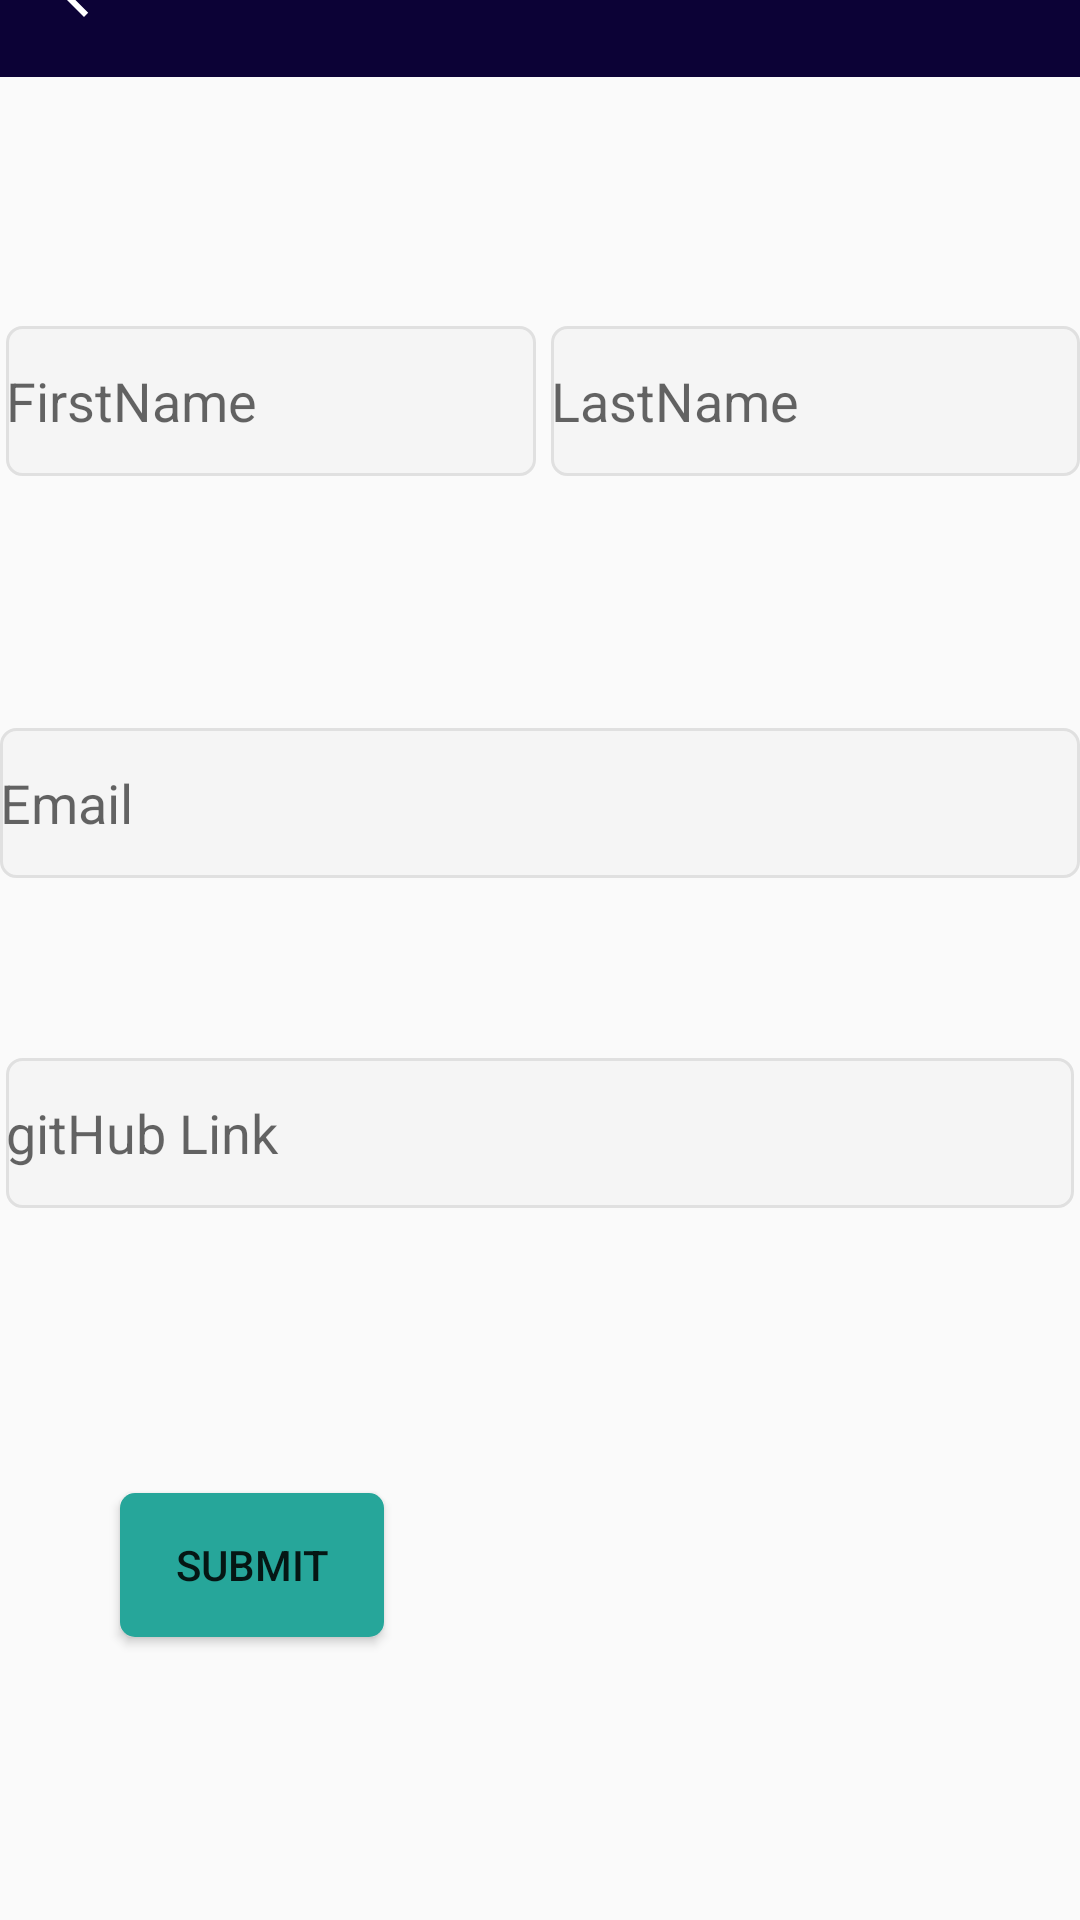

The Android layout XML behind this screen, and the referenced resources:
<!-- AndroidManifest.xml: application theme AppTheme -->
<!-- res/layout/activity_google_form.xml -->
<androidx.constraintlayout.widget.ConstraintLayout xmlns:android="http://schemas.android.com/apk/res/android"
    xmlns:app="http://schemas.android.com/apk/res-auto"
    xmlns:tools="http://schemas.android.com/tools"
    android:id="@+id/activity_google_form.xml"
    android:background="@drawable/gads"
    android:layout_width="match_parent"
    android:layout_height="match_parent"
    tools:context=".GoogleForm">

    <androidx.appcompat.widget.Toolbar
        android:id="@+id/toolbar"
        android:layout_width="match_parent"
        android:layout_height="?attr/actionBarSize"
        app:navigationIcon="?attr/homeAsUpIndicator"
        android:layout_marginBottom="46dp"
        android:background="@drawable/tolbar_coner"
        android:theme="@style/ThemeOverlay.AppCompat.Dark.ActionBar"
        app:layout_constraintBottom_toTopOf="@+id/linearLayout"
        app:layout_constraintEnd_toEndOf="parent"
        app:layout_constraintStart_toStartOf="parent"
        app:layout_constraintTop_toTopOf="parent"
        app:popupTheme="@style/ThemeOverlay.AppCompat.Light" />


    <LinearLayout
        android:id="@+id/linearLayout"
        android:layout_width="match_parent"
        android:layout_height="50dp"
        android:layout_marginStart="2dp"
        android:layout_marginTop="37dp"
        android:layout_marginBottom="47dp"
        android:orientation="horizontal"
        app:layout_constraintBottom_toTopOf="@id/email"
        app:layout_constraintEnd_toEndOf="parent"
        app:layout_constraintStart_toStartOf="parent"
        app:layout_constraintTop_toBottomOf="@+id/toolbar">

        <EditText
            android:id="@+id/firstName"
            android:layout_width="wrap_content"
            android:layout_height="match_parent"
            android:layout_weight="1"
            android:background="@drawable/et_custom"

            android:ems="15"
            android:hint="FirstName"
            android:inputType="textPersonName"
             android:layout_marginRight="5dp"
            />

        <EditText
            android:id="@+id/lastName"
            android:layout_width="wrap_content"
            android:layout_height="match_parent"
            android:layout_weight="1"
            android:background="@drawable/et_custom"
            android:ems="15"
            android:hint="LastName"
            android:inputType="textPersonName" />
    </LinearLayout>

    <EditText
        android:id="@+id/email"
        android:layout_width="match_parent"
        android:layout_height="50dp"
        android:layout_marginTop="37dp"
        android:layout_marginBottom="20dp"
        android:background="@drawable/et_custom"
        android:ems="15"
        android:hint="Email"
        android:inputType="textEmailAddress"
        app:layout_constraintBottom_toTopOf="@+id/gitHubLink"
        app:layout_constraintEnd_toEndOf="parent"
        app:layout_constraintStart_toStartOf="parent"
        app:layout_constraintTop_toBottomOf="@+id/linearLayout" />

    <EditText
        android:id="@+id/gitHubLink"
        android:layout_width="match_parent"
        android:layout_height="50dp"
        android:layout_marginStart="2dp"
        android:layout_marginTop="40dp"
        android:layout_marginEnd="2dp"
        android:layout_marginBottom="50dp"
        android:background="@drawable/et_custom"
        android:ems="15"
        android:hint="gitHub Link"
        android:inputType="textPersonName"
        app:layout_constraintBottom_toTopOf="@+id/confirm"
        app:layout_constraintEnd_toEndOf="parent"
        app:layout_constraintStart_toStartOf="parent"
        app:layout_constraintTop_toBottomOf="@id/email" />

    <Button
        android:id="@+id/confirm"
        android:layout_width="wrap_content"
        android:layout_height="wrap_content"
        android:layout_marginStart="40dp"
        android:layout_marginTop="45dp"
        android:layout_marginEnd="135dp"
        android:layout_marginBottom="125dp"
        android:background="@drawable/btn_custom"
        android:text="SUBMIT"
        app:layout_constraintBottom_toBottomOf="parent"
        app:layout_constraintEnd_toEndOf="parent"
        app:layout_constraintHorizontal_bias="0.0"
        app:layout_constraintStart_toStartOf="parent"
        app:layout_constraintTop_toBottomOf="@id/gitHubLink" />


</androidx.constraintlayout.widget.ConstraintLayout>
<!-- resources referenced by this layout -->
<resources>
  <!-- drawable btn_custom (drawable) -->
  <?xml version="1.0" encoding="utf-8"?>
  <shape xmlns:android="http://schemas.android.com/apk/res/android"
      android:padding="10dp"
  
      android:shape="rectangle" >
  
      <solid android:color="#26a69a" />
  
      <corners
          android:bottomLeftRadius="5dp"
          android:bottomRightRadius="5dp"
          android:topLeftRadius="5dp"
          android:topRightRadius="5dp" />
  
  </shape>
  <!-- drawable et_custom (drawable) -->
  <?xml version="1.0" encoding="utf-8"?>
  <shape xmlns:android="http://schemas.android.com/apk/res/android"
      android:padding="8dp"
      android:shape="rectangle" >
  
      <solid android:color="#f5f5f5" />
  
      <stroke
          android:width="1dp"
          android:color="#e0e0e0" />
  
      <corners
          android:bottomLeftRadius="5dp"
          android:bottomRightRadius="5dp"
          android:topLeftRadius="5dp"
          android:topRightRadius="5dp" />
  
  </shape>
  <!-- drawable tolbar_coner (drawable) -->
  <?xml version="1.0" encoding="utf-8"?>
  <shape xmlns:android="http://schemas.android.com/apk/res/android">
      <solid android:color="#0c0236" ></solid>
      <corners android:radius="0dp"></corners>
  </shape>
  <style name="AppTheme" parent="Theme.AppCompat.Light.DarkActionBar">
          
          <item name="colorPrimary">@color/colorPrimary</item>
          <item name="colorPrimaryDark">@color/colorPrimaryDark</item>
          <item name="colorAccent">@color/colorAccent</item>
      </style>
  <color name="colorPrimary">#00796b</color>
  <color name="colorPrimaryDark">#00695C</color>
  <color name="colorAccent">#FF4081</color>
</resources>
